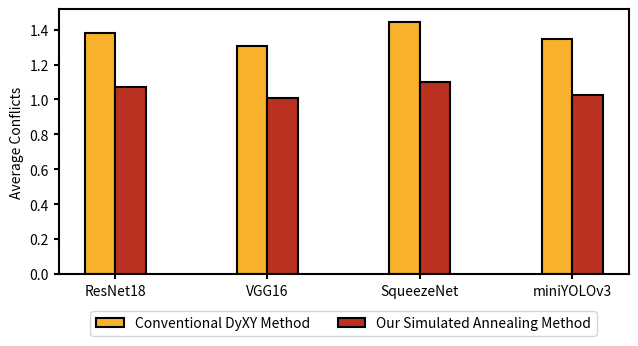

This chart was generated by the following Python code:
import numpy as np
import matplotlib.pyplot as plt

# 数据
categories = ['ResNet18', 'VGG16', 'SqueezeNet', 'miniYOLOv3']
concat = [300208.5, 264960.625, 84376.75, 74123.125, 704937, 591267.75]  # 第一个量
noconcat = [244697.125, 178763.25, 64415.75, 53268.25, 505923.375, 414486.25]  # 第二个量

y1 = [1.383190858, 1.3051848, 1.44481199, 1.34674452]
y2 = [1.069359063, 1.011074226, 1.101320829, 1.02291375]

bwidth = 1.5

# 设置柱子宽度
bar_width = 0.2

# 计算每个柱子的位置
bar_positions1 = np.arange(len(categories))
bar_positions2 = bar_positions1 + bar_width

plt.figure(figsize=(6.5, 3.6))  # 设置图形的宽度为10，高度为6

# 创建柱状图
plt.bar(bar_positions1, y1, width=bar_width, label='Conventional DyXY Method', edgecolor='black', color='#f8b12c', linewidth=bwidth)
plt.bar(bar_positions2, y2, width=bar_width, label='Our Simulated Annealing Method', edgecolor='black', color='#bb3121', linewidth=bwidth)

# 添加标签和标题
# plt.xlabel('Categories')
plt.ylabel('Average Conflicts')
# plt.title('Comparison of Quantity 1 and Quantity 2')

# 设置 x 轴刻度标签
plt.xticks(bar_positions1 + bar_width / 2, categories)

# 设置外部边框宽度
ax = plt.gca()  # 获取当前坐标轴
ax.spines['top'].set_linewidth(bwidth)    # 顶部边框宽度
ax.spines['right'].set_linewidth(bwidth)  # 右侧边框宽度
ax.spines['bottom'].set_linewidth(bwidth) # 底部边框宽度
ax.spines['left'].set_linewidth(bwidth)   # 左侧边框宽度

# 添加图例
plt.legend(loc='lower center', bbox_to_anchor=(0.5, -0.26), ncol=2)
plt.tick_params(axis='both', width=bwidth)
plt.tight_layout()
# 展示图形
plt.savefig('./fig4.png',dpi=300)
plt.show()
